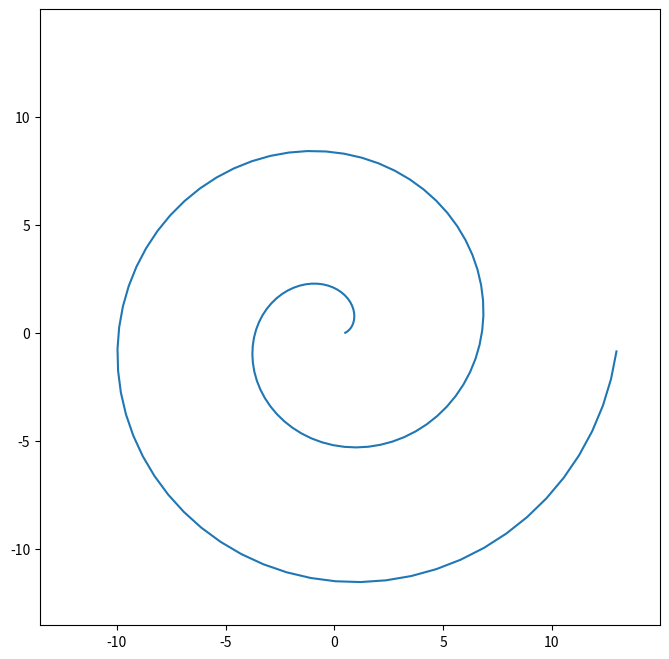

Recreate this plot in Python.
import math
import matplotlib.pyplot as plt
with open("spirale.dat", "w") as save:
    xa ,ya = 0, 0
    θ = 0
    r = 0.5
    while  θ <= 4*(math.pi):
        xa = math.cos(θ) * r
        ya = math.sin(θ) * r
        θ += 0.1
        r += 0.1
        #print(f"{xa:.5f}    {ya:.5f}")
        save.write(f"{xa:.5f}    {ya:.5f}\n")

x = []
y = []
with open("spirale.dat", "r") as f_in:
    for line in f_in:
        coords = line.split()
        x.append(float(coords[0]))
        y.append(float(coords[1]))

fig, ax = plt.subplots(figsize=(8,8))
mini = min(x+y) - 2
maxi = max(x+y) + 2
ax.set_xlim(mini, maxi)
ax.set_ylim(mini, maxi)
ax.plot(x, y)
fig.savefig("spirale.png")
